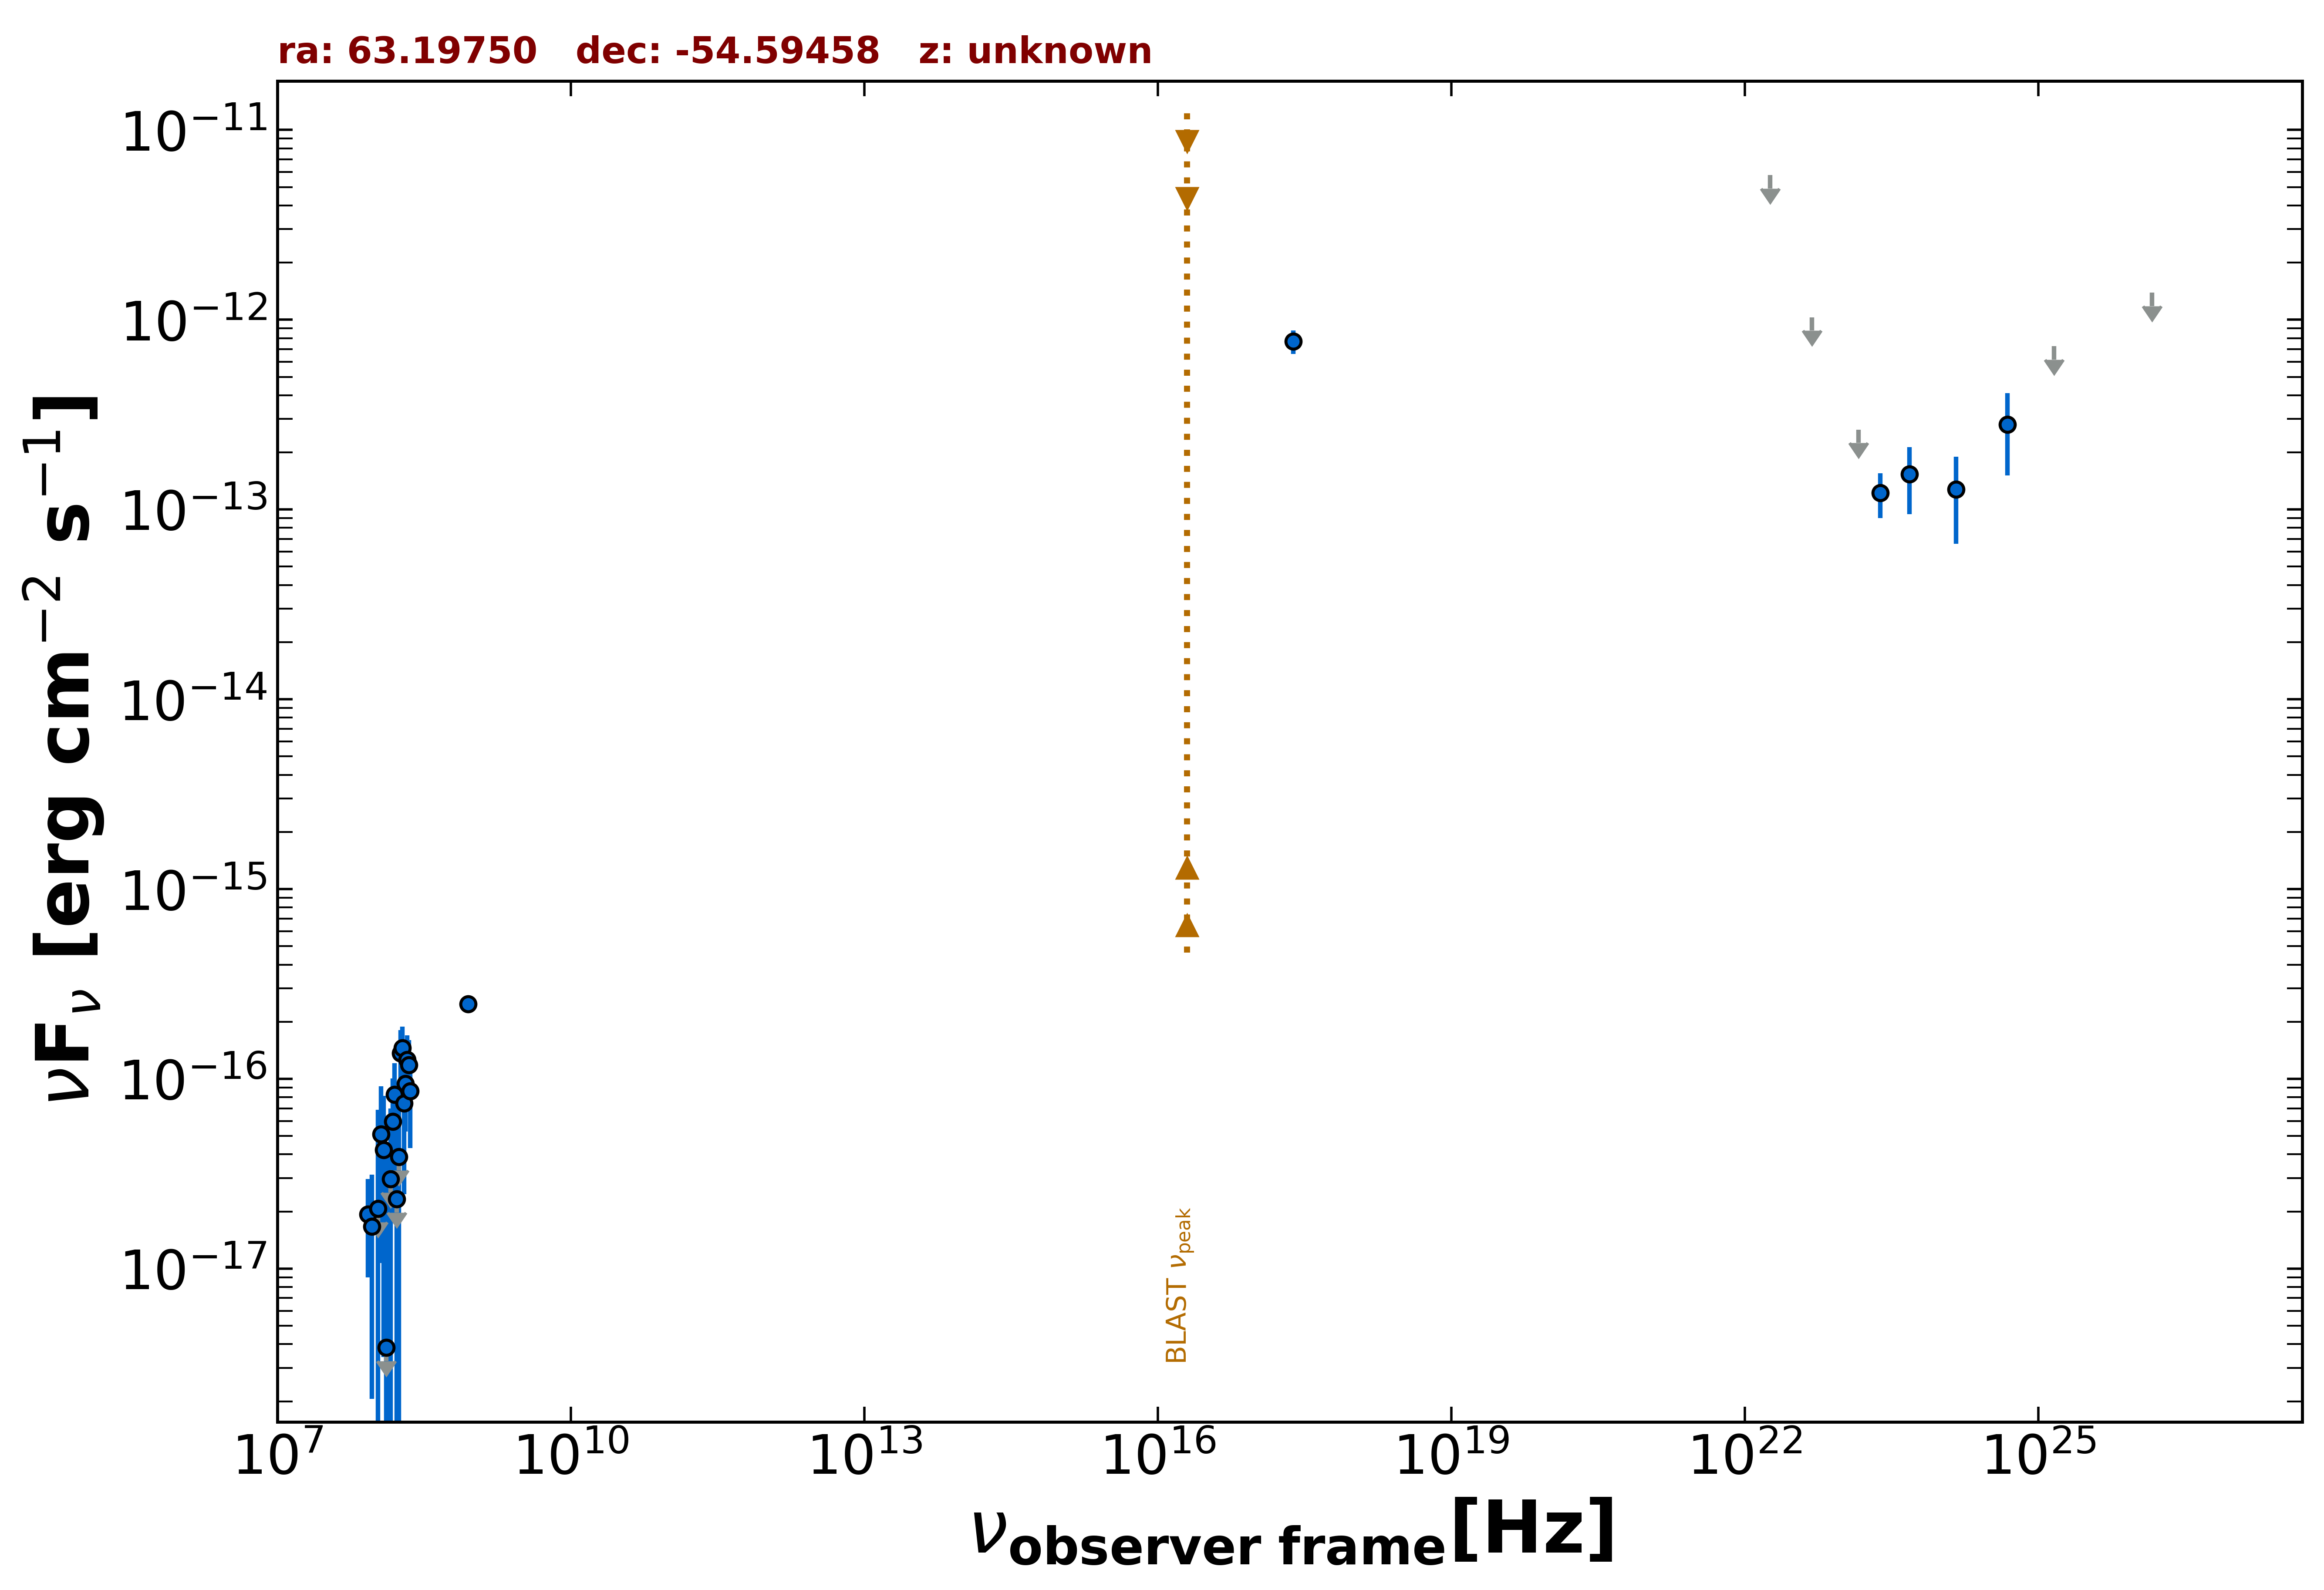

The data file committed next to this chart (first rows):
freq., flux, err_flux, MJD_start, MJD_end, flag, catalog, reference
8.870e+08, 2.484e-16, 2.215e-17, 55000, 55000, , RACS, Hale et al. 2021  PASA  38  e058
2.418e+17, 7.679e-13, 1.093e-13, 55000, 55000, , RASS, Boller et al. 2016  A&A  103  1
2.418e+23, 1.226e-13, 3.264e-14, 55000, 55000, , 4FGL-DR3, The Fermi-LAT Collaboration 2022  arXiv:…
1.813e+22, 5.780e-12, 0.000e+00, 55000, 55000, UL, 4FGL-DR3, The Fermi-LAT Collaboration 2022  arXiv:…
4.835e+22, 1.030e-12, 0.000e+00, 55000, 55000, UL, 4FGL-DR3, The Fermi-LAT Collaboration 2022  arXiv:…
1.451e+23, 2.638e-13, 0.000e+00, 55000, 55000, UL, 4FGL-DR3, The Fermi-LAT Collaboration 2022  arXiv:…
4.835e+23, 1.535e-13, 5.919e-14, 55000, 55000, , 4FGL-DR3, The Fermi-LAT Collaboration 2022  arXiv:…
1.451e+24, 1.280e-13, 6.207e-14, 55000, 55000, , 4FGL-DR3, The Fermi-LAT Collaboration 2022  arXiv:…
4.835e+24, 2.802e-13, 1.293e-13, 55000, 55000, , 4FGL-DR3, The Fermi-LAT Collaboration 2022  arXiv:…
1.451e+25, 7.254e-13, 0.000e+00, 55000, 55000, UL, 4FGL-DR3, The Fermi-LAT Collaboration 2022  arXiv:…
1.451e+26, 1.391e-12, 0.000e+00, 55000, 55000, UL, 4FGL-DR3, The Fermi-LAT Collaboration 2022  arXiv:…
8.400e+07, 1.935e-17, 1.034e-17, 55000, 55000, , GLEAMV2, Hurley-Walker N. et al.  2017  MNRAS  46…
9.200e+07, 1.664e-17, 1.458e-17, 55000, 55000, , GLEAMV2, Hurley-Walker N. et al.  2017  MNRAS  46…
9.900e+07, 2.965e-17, -7.150e-18, 55000, 55000, , GLEAMV2, Hurley-Walker N. et al.  2017  MNRAS  46…
1.070e+08, 2.074e-17, 4.804e-17, 55000, 55000, , GLEAMV2, Hurley-Walker N. et al.  2017  MNRAS  46…
1.150e+08, 5.100e-17, 4.032e-17, 55000, 55000, , GLEAMV2, Hurley-Walker N. et al.  2017  MNRAS  46…
1.220e+08, 4.234e-17, 3.892e-17, 55000, 55000, , GLEAMV2, Hurley-Walker N. et al.  2017  MNRAS  46…
1.300e+08, 3.839e-18, 4.016e-17, 55000, 55000, , GLEAMV2, Hurley-Walker N. et al.  2017  MNRAS  46…
1.430e+08, 2.968e-17, 4.005e-17, 55000, 55000, , GLEAMV2, Hurley-Walker N. et al.  2017  MNRAS  46…
1.510e+08, 5.959e-17, 4.102e-17, 55000, 55000, , GLEAMV2, Hurley-Walker N. et al.  2017  MNRAS  46…
1.580e+08, 8.260e-17, 3.860e-17, 55000, 55000, , GLEAMV2, Hurley-Walker N. et al.  2017  MNRAS  46…
1.660e+08, 2.330e-17, 3.912e-17, 55000, 55000, , GLEAMV2, Hurley-Walker N. et al.  2017  MNRAS  46…
1.740e+08, 3.875e-17, 4.687e-17, 55000, 55000, , GLEAMV2, Hurley-Walker N. et al.  2017  MNRAS  46…
1.810e+08, 1.362e-16, 4.494e-17, 55000, 55000, , GLEAMV2, Hurley-Walker N. et al.  2017  MNRAS  46…
1.890e+08, 1.454e-16, 4.295e-17, 55000, 55000, , GLEAMV2, Hurley-Walker N. et al.  2017  MNRAS  46…
1.970e+08, 7.436e-17, 4.975e-17, 55000, 55000, , GLEAMV2, Hurley-Walker N. et al.  2017  MNRAS  46…
2.040e+08, 9.444e-17, 4.176e-17, 55000, 55000, , GLEAMV2, Hurley-Walker N. et al.  2017  MNRAS  46…
2.120e+08, 1.263e-16, 4.292e-17, 55000, 55000, , GLEAMV2, Hurley-Walker N. et al.  2017  MNRAS  46…
2.200e+08, 1.182e-16, 4.201e-17, 55000, 55000, , GLEAMV2, Hurley-Walker N. et al.  2017  MNRAS  46…
2.270e+08, 8.641e-17, 4.317e-17, 55000, 55000, , GLEAMV2, Hurley-Walker N. et al.  2017  MNRAS  46…
